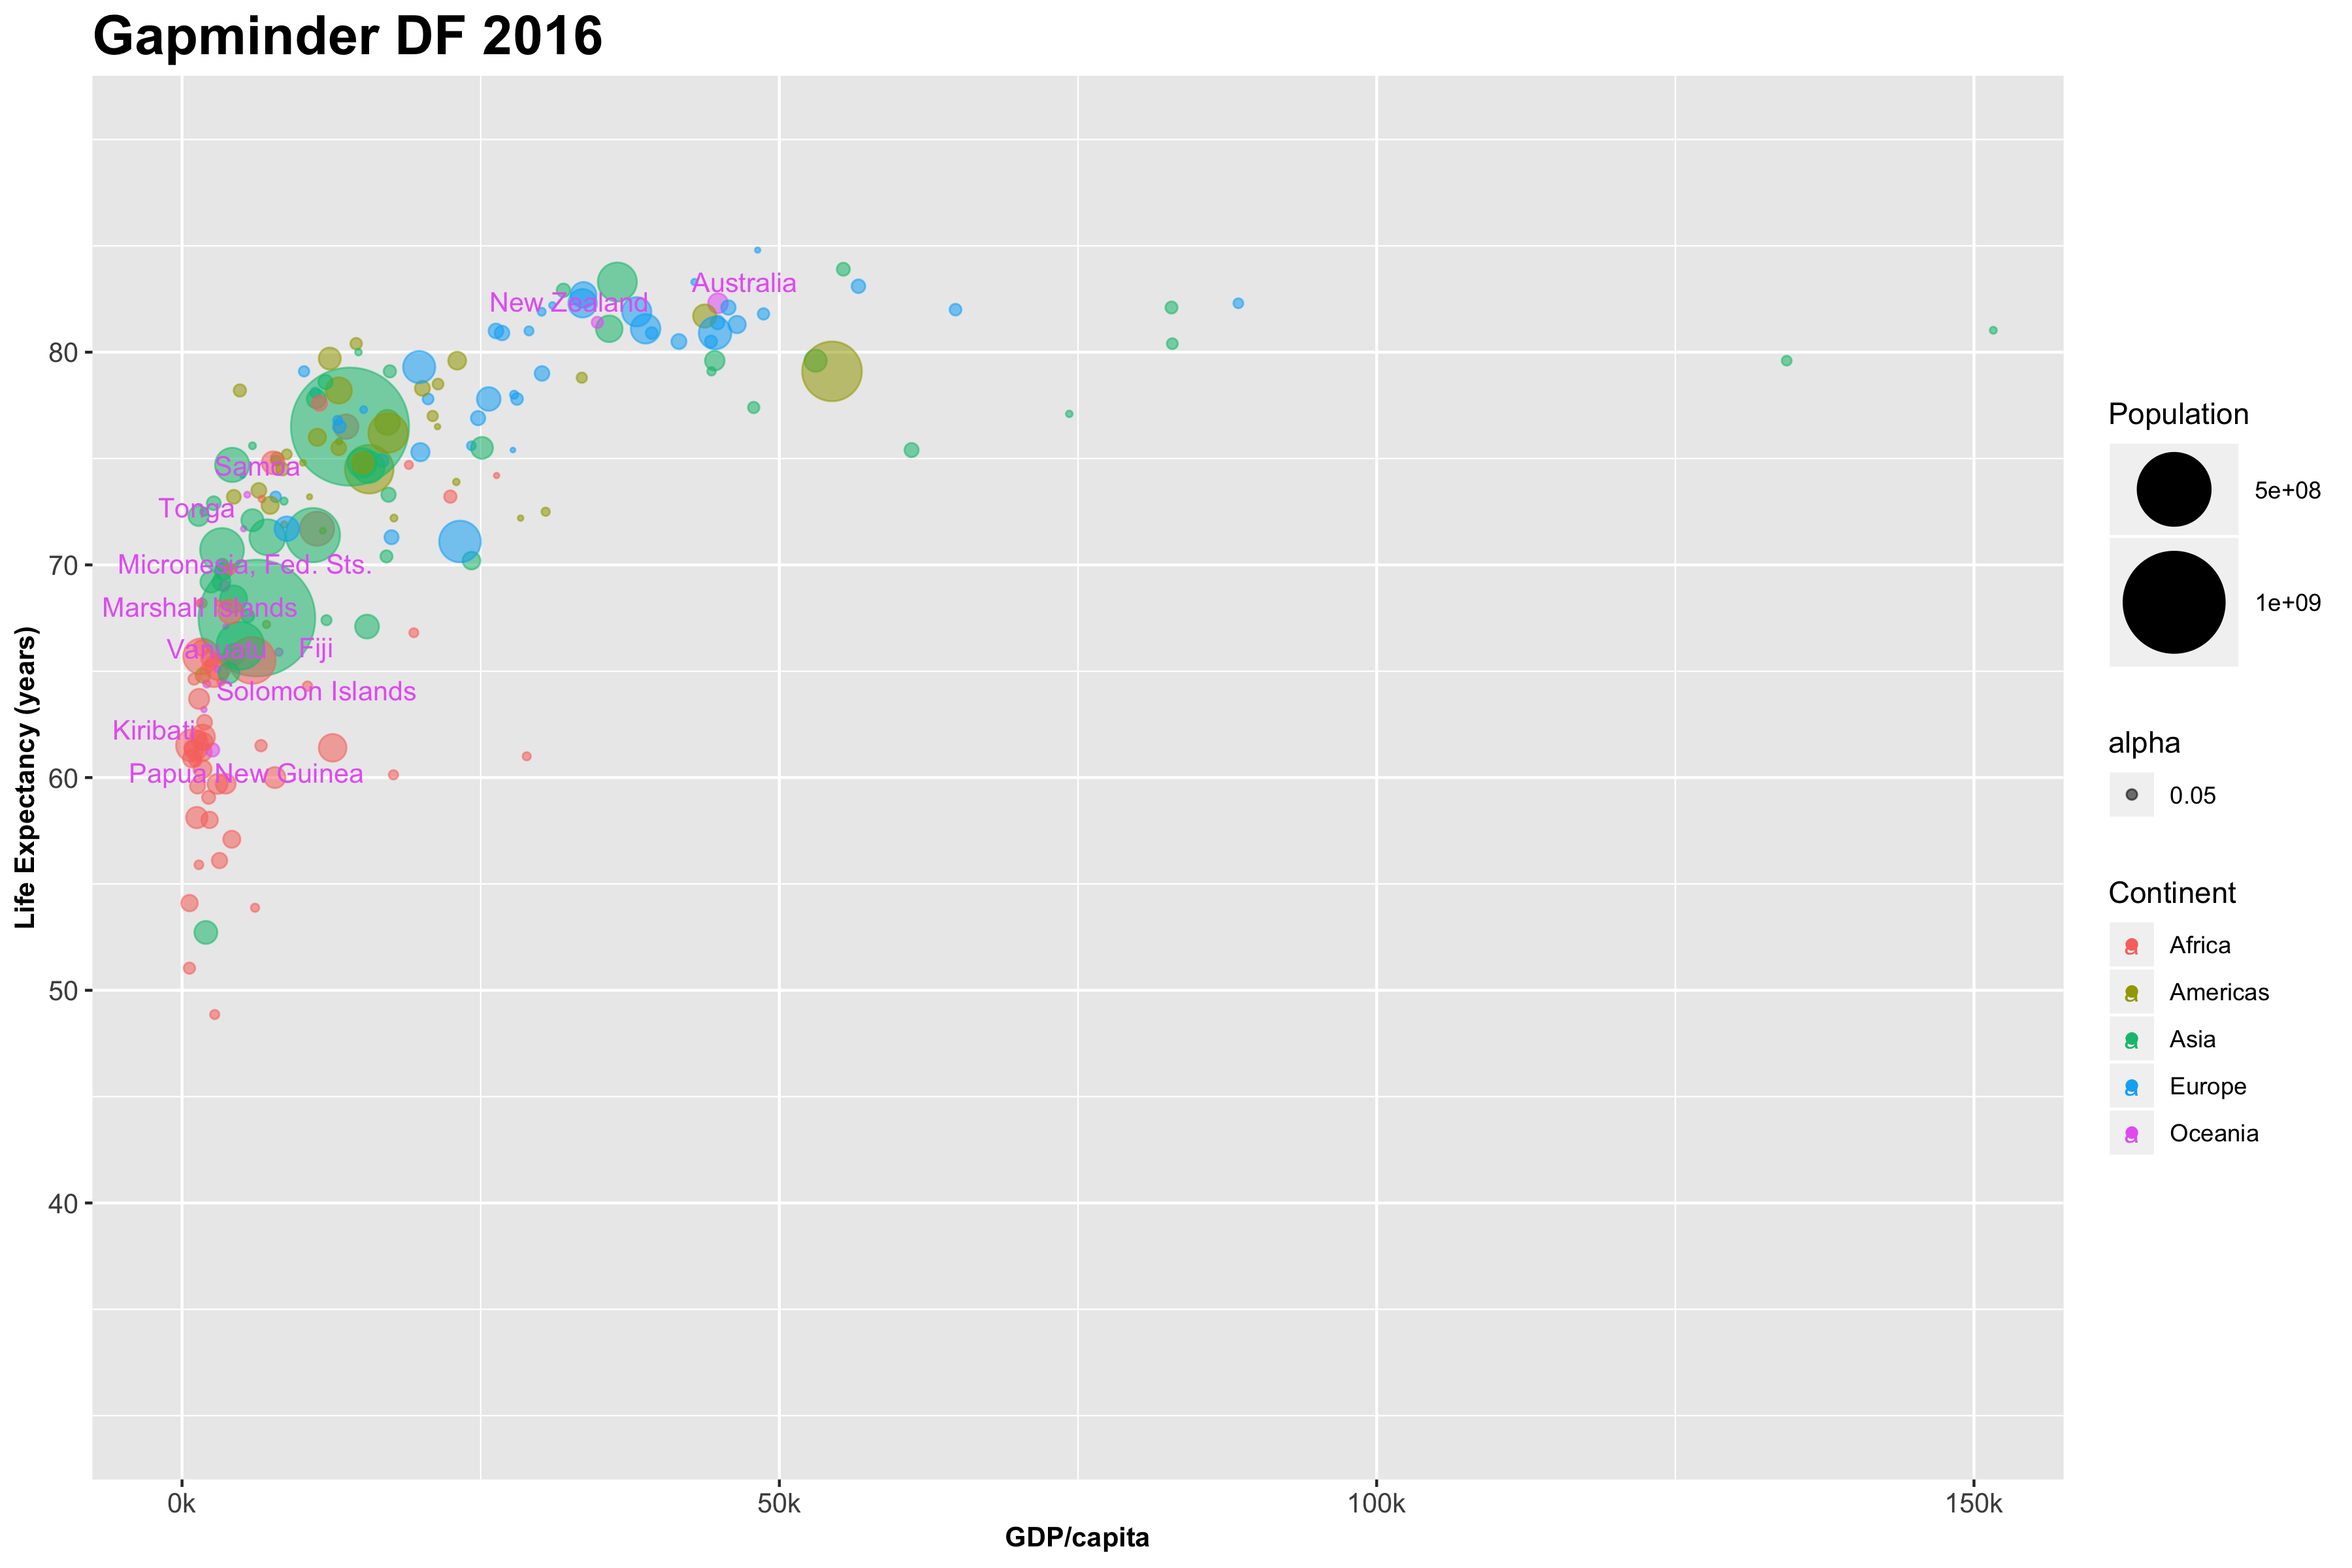

This chart was generated by the following R code:
#################### afternoon session ####################

library(ggplot2)
library(gapminder)
library(ggrepel)
library(grid)
library(gridExtra)


file_in = '/Users/songweizhi/Desktop/gapminder_2016.csv'
plot_out = '/Users/songweizhi/Desktop/my_first_plot.png'

# read in data
gap_2016 = read.csv(file = file_in, header = T, sep = ',')


ggplot(gap_2016) +
  geom_point(aes(x = gdpPercap, y = lifeExp, color = continent)) +
  geom_smooth(aes(x = gdpPercap, y = lifeExp),
              size = 1, method = 'loess',
              color = 'red', alpha = 0.4)

gap_2016$my_labels <- gap_2016$country
gap_2016$my_labels[gap_2016$continent!= "Oceania"] <- NA

myplot = ggplot(gap_2016) +
  geom_point(aes(x=gdpPercap,y=lifeExp, color=continent, size=pop, alpha = 0.05)) +
  scale_size_continuous(range=c(0.5,20),name = "Population") + 
  labs(title = 'Gapminder DF 2016', 
       x = 'GDP/capita',
       y = 'Life Expectancy (years)') +
  theme(legend.position = 'right',
        plot.title = element_text(size = 20, face = 'bold'),
        axis.text.x = element_text(size = 10),
        axis.text.y = element_text(size = 10),
        axis.title.x = element_text(size = 10, face = 'bold'),
        axis.title.y = element_text(size = 10, face = 'bold')) +
  scale_color_discrete(name = 'Continent') +
  coord_cartesian(xlim = c(0, 150000), ylim =c(30, 90)) +
  scale_x_continuous(labels = c('0k', '50k', '100k', '150k')) +
  scale_y_continuous(breaks = seq(40, 85, 10)) +
  geom_text_repel(aes(x=gdpPercap, 
                      y = lifeExp, 
                      color = continent,
                      label = gap_2016$my_labels),
                  size = 3.5,
                  nudge_y = 0.3)
# save to file
ggsave(plot_out, plot = myplot, width = 12, height = 8, units = 'in')



# scale_color_grey in grey scale
